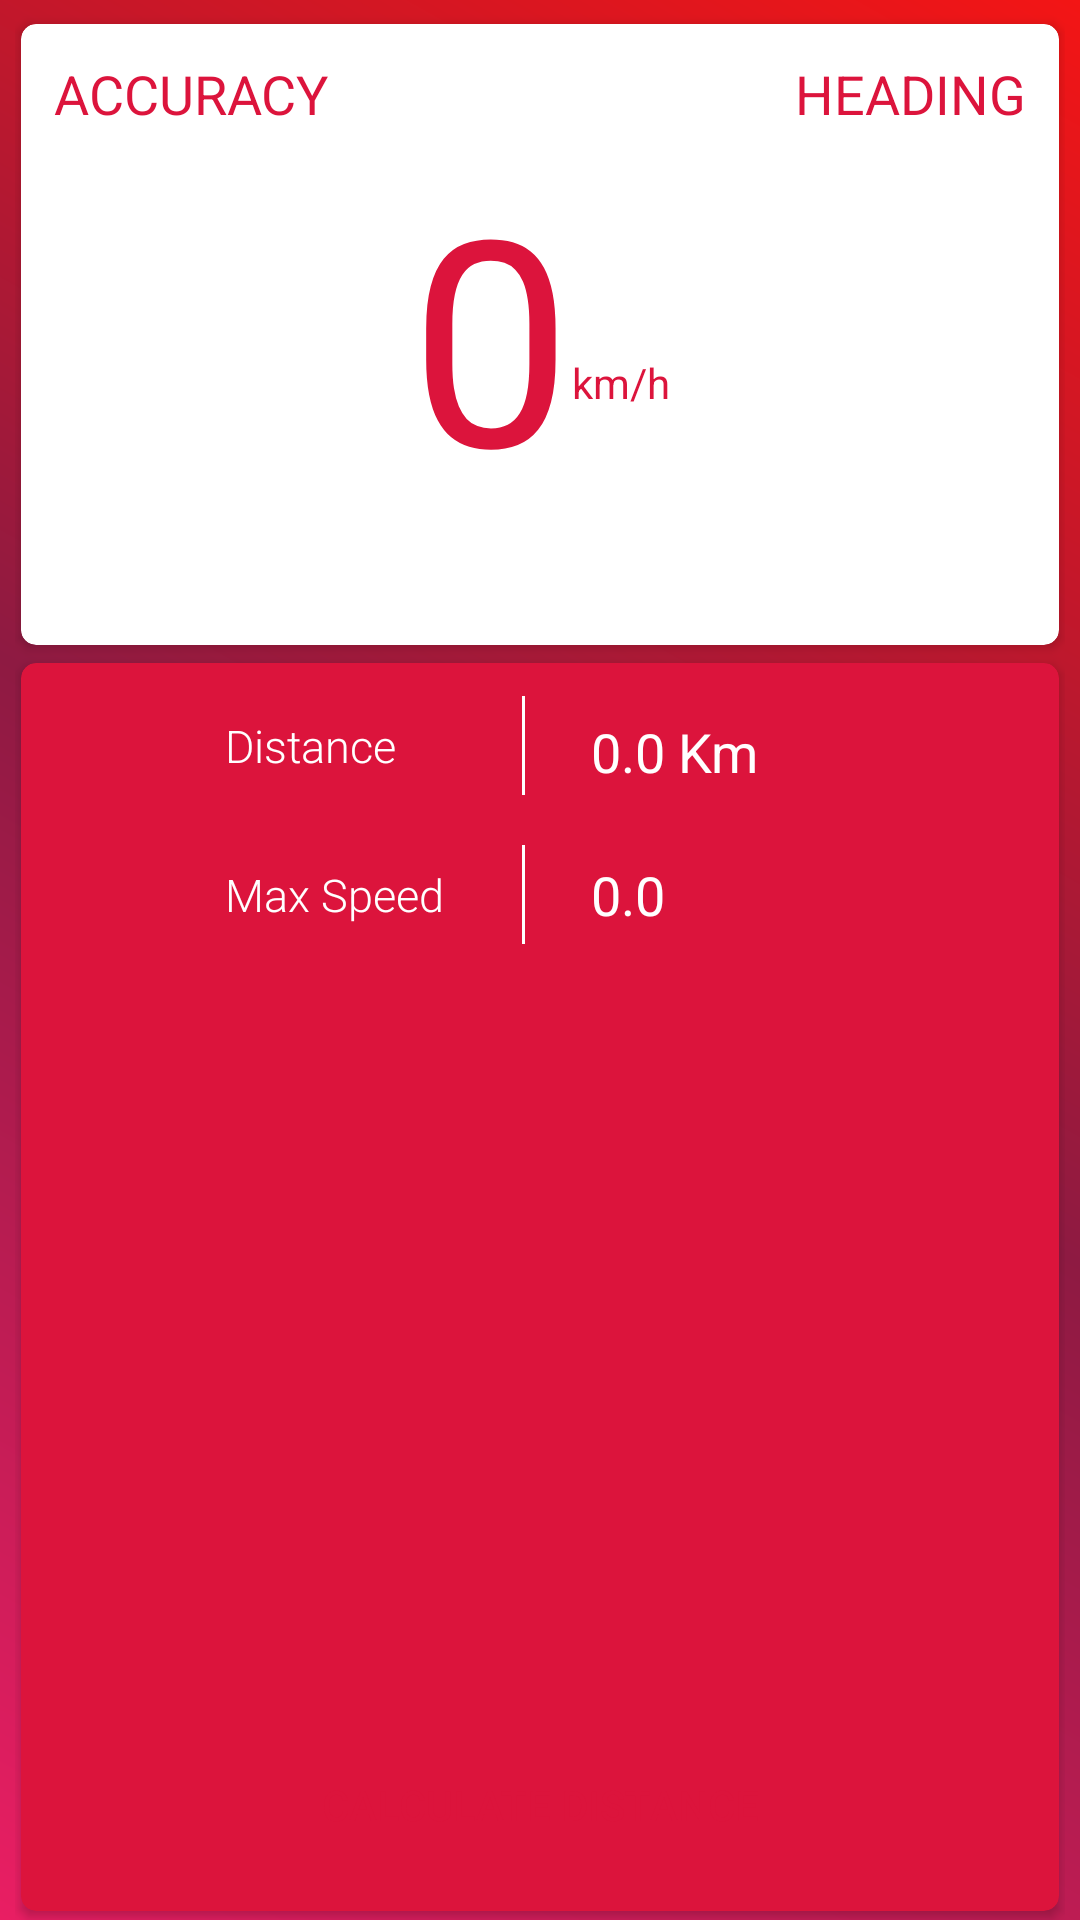

Write the Android layout XML for this screen, with the resource values it uses.
<!-- AndroidManifest.xml: application theme AppTheme -->
<!-- res/layout/activity_main.xml -->
<RelativeLayout xmlns:android="http://schemas.android.com/apk/res/android"
    xmlns:tools="http://schemas.android.com/tools"
    android:layout_width="match_parent"
    android:layout_height="match_parent"
    android:background="@drawable/custom_background"
    xmlns:app="http://schemas.android.com/apk/res-auto"
    android:paddingLeft="@dimen/activity_horizontal_margin"
    android:paddingRight="@dimen/activity_horizontal_margin"
    android:paddingTop="@dimen/activity_vertical_margin"
    tools:context=".MainActivity">

    <LinearLayout
        android:layout_width="match_parent"
        android:layout_height="match_parent"
        android:orientation="vertical">

        <androidx.cardview.widget.CardView
            android:layout_width="wrap_content"
            android:layout_height="213dp"
            app:cardBackgroundColor="@android:color/white"
            app:cardCornerRadius="5dp"
            app:cardPreventCornerOverlap="false"
            app:cardUseCompatPadding="true">

            <RelativeLayout
                android:layout_width="match_parent"
                android:layout_height="wrap_content">

                <TextView
                    android:id="@+id/tvHeading"
                    android:layout_width="wrap_content"
                    android:layout_height="wrap_content"
                    android:layout_alignParentTop="true"
                    android:layout_alignParentRight="true"
                    android:layout_margin="@dimen/_10sdp"
                    android:text="HEADING"
                    android:textColor="@color/colorPrimary"
                    android:textSize="18sp" />

                <TextView
                    android:id="@+id/tvAccuracy"
                    android:layout_width="wrap_content"
                    android:layout_height="wrap_content"

                    android:layout_margin="@dimen/_10sdp"
                    android:text="ACCURACY"
                    android:textColor="@color/colorPrimary"
                    android:textSize="18sp" />
            </RelativeLayout>

            <LinearLayout
                android:layout_width="match_parent"
                android:layout_height="match_parent"
                android:gravity="center">


                <TextView
                    android:id="@+id/tvSpeed"
                    android:layout_width="wrap_content"
                    android:layout_height="wrap_content"
                    android:layout_centerHorizontal="true"
                    android:layout_centerVertical="true"
                    android:text="0"
                    android:textColor="@color/colorPrimary"
                    android:textSize="96sp" />

                <TextView
                    android:id="@+id/tvUnitc"
                    android:layout_width="wrap_content"
                    android:layout_height="wrap_content"
                    android:layout_below="@+id/tvSpeed"
                    android:layout_marginTop="16dp"
                    android:layout_toRightOf="@+id/tvSpeed"
                    android:text="km/h"
                    android:textColor="@color/colorPrimary" />

            </LinearLayout>


        </androidx.cardview.widget.CardView>

        <androidx.cardview.widget.CardView
            android:layout_width="match_parent"
            android:layout_height="match_parent"
            app:cardBackgroundColor="@color/colorPrimary"
            app:cardCornerRadius="5dp"
            android:gravity="center"
            app:cardPreventCornerOverlap="false"
            app:cardUseCompatPadding="true">

            <RelativeLayout
                android:layout_width="match_parent"
                android:layout_height="match_parent"
                android:orientation="horizontal"

                android:layout_marginRight="@dimen/_15sdp"
                android:layout_margin="@dimen/_10sdp">

                <LinearLayout
                    android:layout_width="match_parent"
                    android:layout_height="wrap_content"
                    android:id="@+id/lnrdistane"
                    android:gravity="center">
                    <TextView
                        android:layout_width="@dimen/_80sdp"
                        android:layout_height="wrap_content"
                        android:layout_marginRight="@dimen/_10sdp"
                        android:fontFamily="sans-serif-light"
                        android:textColor="@color/white"
                        android:textSize="15sp"
                        android:text="Distance" />

                    <View
                        android:layout_width="@dimen/_1sdp"
                        android:background="@color/white"
                        android:id="@+id/view"
                        android:layout_marginRight="@dimen/_20sdp"
                        android:layout_height="@dimen/_30sdp"/>


                    <TextView
                        android:id="@+id/txtdistance"
                        android:layout_width="@dimen/_80sdp"
                        android:layout_height="20dp"
                        android:textColor="@color/white"
                        android:text="0.0 Km"
                        android:textSize="18sp" />

                </LinearLayout>

                <LinearLayout
                    android:layout_width="match_parent"
                    android:layout_height="wrap_content"
                    android:layout_marginTop="@dimen/_15sdp"
                    android:layout_below="@+id/lnrdistane"
                    android:gravity="center">
                    <TextView
                        android:layout_width="@dimen/_80sdp"
                        android:layout_height="wrap_content"
                        android:textColor="@color/white"
                        android:layout_marginRight="@dimen/_10sdp"
                        android:fontFamily="sans-serif-light"
                        android:textSize="15sp"
                        android:text="Max Speed" />

                    <View
                        android:layout_width="@dimen/_1sdp"
                        android:background="@color/white"
                        android:layout_marginRight="@dimen/_20sdp"
                        android:layout_height="@dimen/_30sdp"/>


                    <TextView
                        android:layout_width="@dimen/_80sdp"
                        android:layout_height="wrap_content"
                        android:id="@+id/tvMaxSpeed"
                        android:textColor="@color/white"
                        android:textSize="18sp"
                        android:text="0.0"/>

                </LinearLayout>

            </RelativeLayout>

            <RelativeLayout
                android:layout_width="match_parent"
                android:layout_height="wrap_content"
                android:layout_margin="@dimen/_12sdp"
                android:layout_gravity="bottom">

                <Button
                    android:layout_width="@dimen/_200sdp"
                    android:layout_height="@dimen/_40sdp"
                    android:text="calculate distance"
                    android:textColor="@color/colorPrimary"
                    android:background="@drawable/button_distance"
                    android:layout_centerInParent="true"/>

            </RelativeLayout>



        </androidx.cardview.widget.CardView>


    </LinearLayout>



</RelativeLayout>
<!-- resources referenced by this layout -->
<resources>
  <color name="colorPrimary">#DC143C</color>
  <color name="white">#FFFFFF</color>
  <dimen name="_10sdp">11.00dp</dimen>
  <dimen name="_12sdp">13.20dp</dimen>
  <dimen name="_15sdp">16.50dp</dimen>
  <dimen name="_1sdp">1.10dp</dimen>
  <dimen name="_200sdp">220.00dp</dimen>
  <dimen name="_20sdp">22.00dp</dimen>
  <dimen name="_30sdp">33.00dp</dimen>
  <dimen name="_40sdp">44.00dp</dimen>
  <dimen name="_80sdp">88.00dp</dimen>
  <dimen name="activity_horizontal_margin">5dp</dimen>
  <dimen name="activity_vertical_margin">5dp</dimen>
  <!-- drawable custom_background (drawable-v24) -->
  <?xml version="1.0" encoding="utf-8"?>
  <shape xmlns:android="http://schemas.android.com/apk/res/android"
      android:shape="rectangle">
      <gradient
          android:startColor="#E91E63"
          android:centerColor="#8E1A42"
          android:endColor="#F31515"
          android:type="linear"
          android:angle="45"/>
  </shape>
  <style name="AppTheme" parent="Theme.AppCompat.Light.DarkActionBar">
          
          <item name="colorPrimary">@color/colorPrimary</item>
          <item name="colorPrimaryDark">@color/colorPrimaryDark</item>
          <item name="colorAccent">@color/colorAccent</item>
  
      </style>
  <color name="colorPrimaryDark">#EA244A</color>
  <color name="colorAccent">#B91233</color>
</resources>
